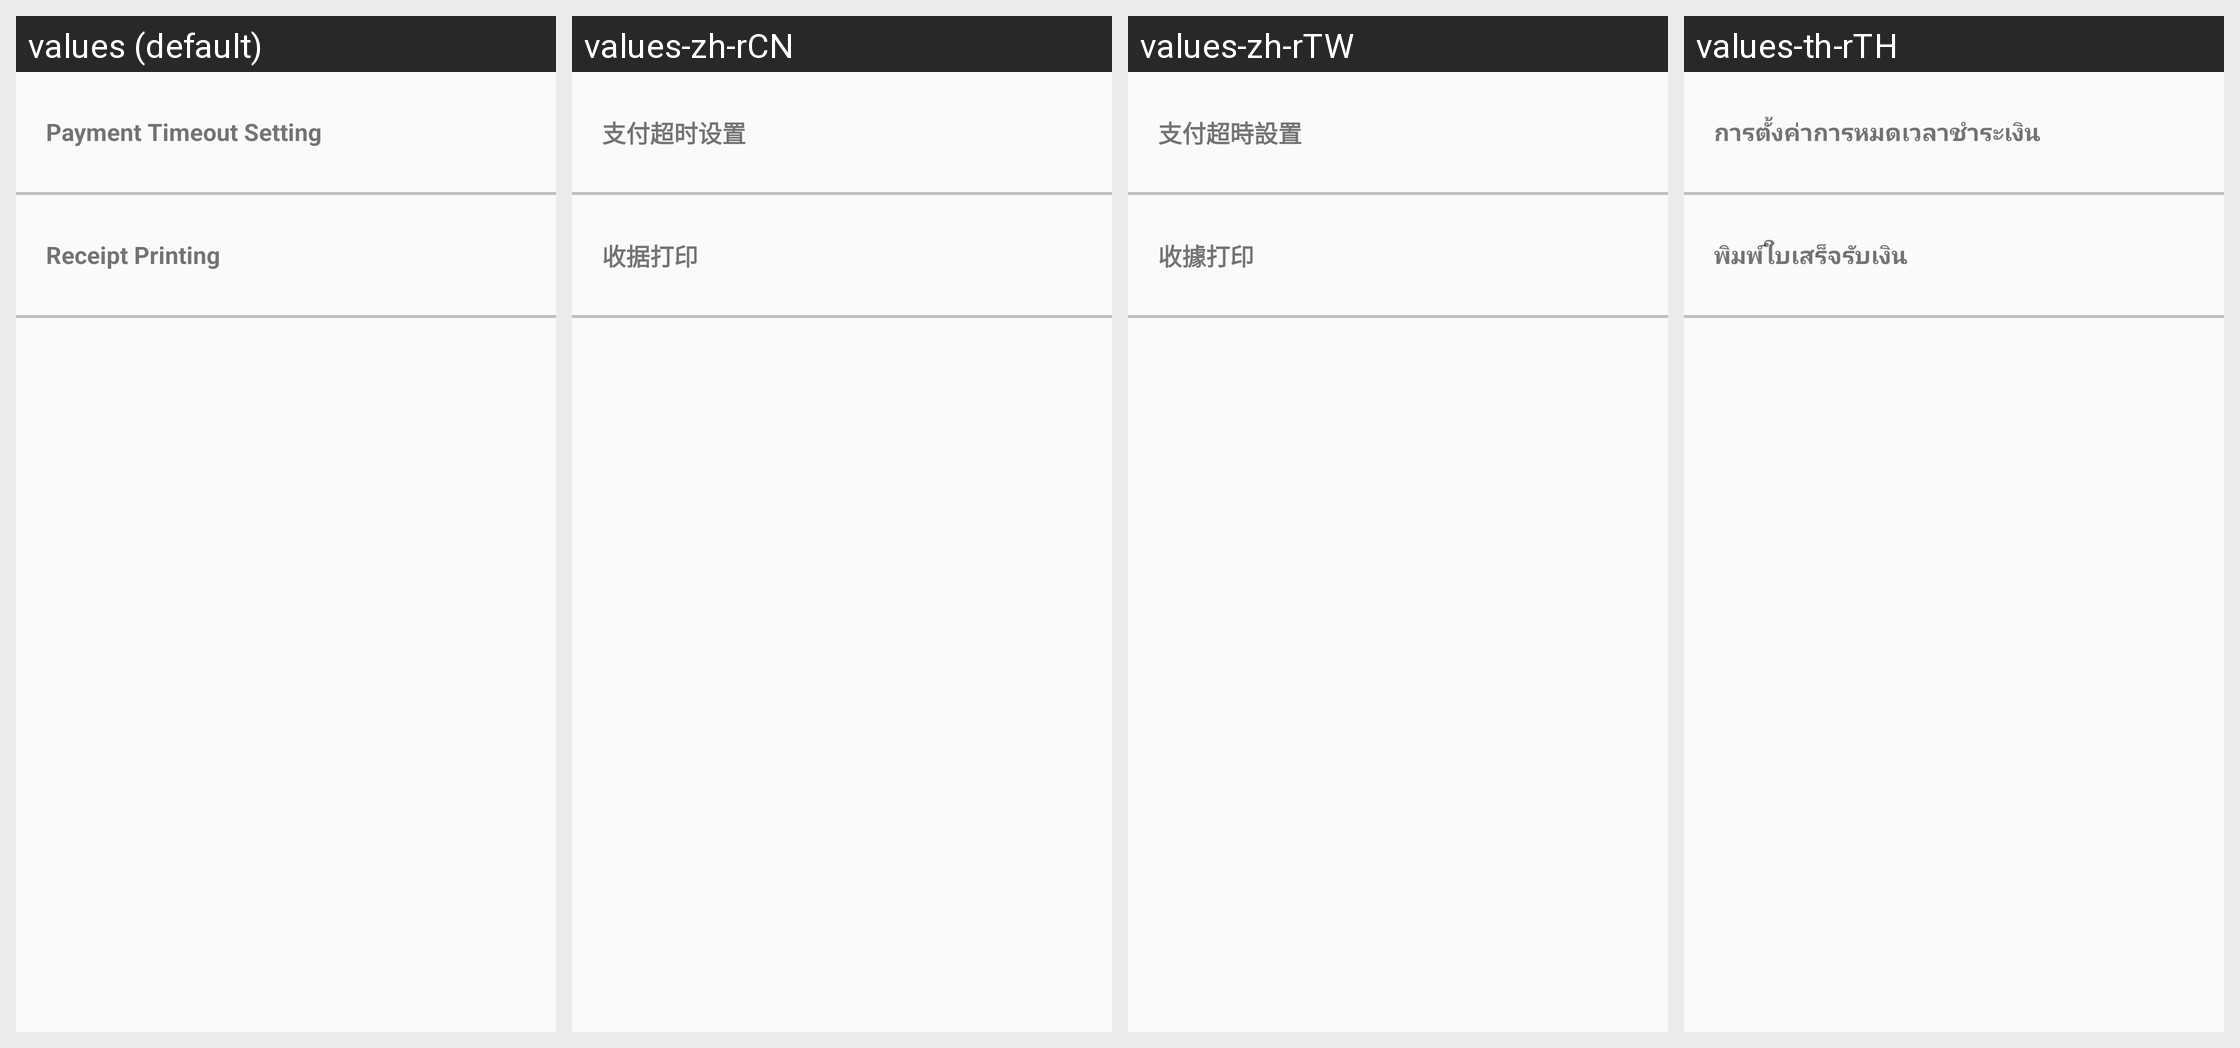

Strings drawn on this Android screen and how each of the app's shown locales translates them:
Android screen res/layout/activity_settings_transaction.xml rendered under 4 locales, left to right: values (default), values-zh-rCN, values-zh-rTW, values-th-rTH. Device: Nexus 5 (rendered at 1080×1920; each locale shown at half size, 540×960, under a caption strip naming it); theme AppTheme.
Strings drawn on this screen, with the default value and each locale's value (text and hints the layout hard-codes, and strings that could not be matched under every locale, appear in the picture but are not listed):

setting_payment_timeout
  values: Payment Timeout Setting
  values-zh-rCN: 支付超时设置
  values-zh-rTW: 支付超時設置
  values-th-rTH: การตั้งค่าการหมดเวลาชำระเงิน

receipt_printing
  values: Receipt Printing
  values-zh-rCN: 收据打印
  values-zh-rTW: 收據打印
  values-th-rTH: พิมพ์ใบเสร็จรับเงิน
